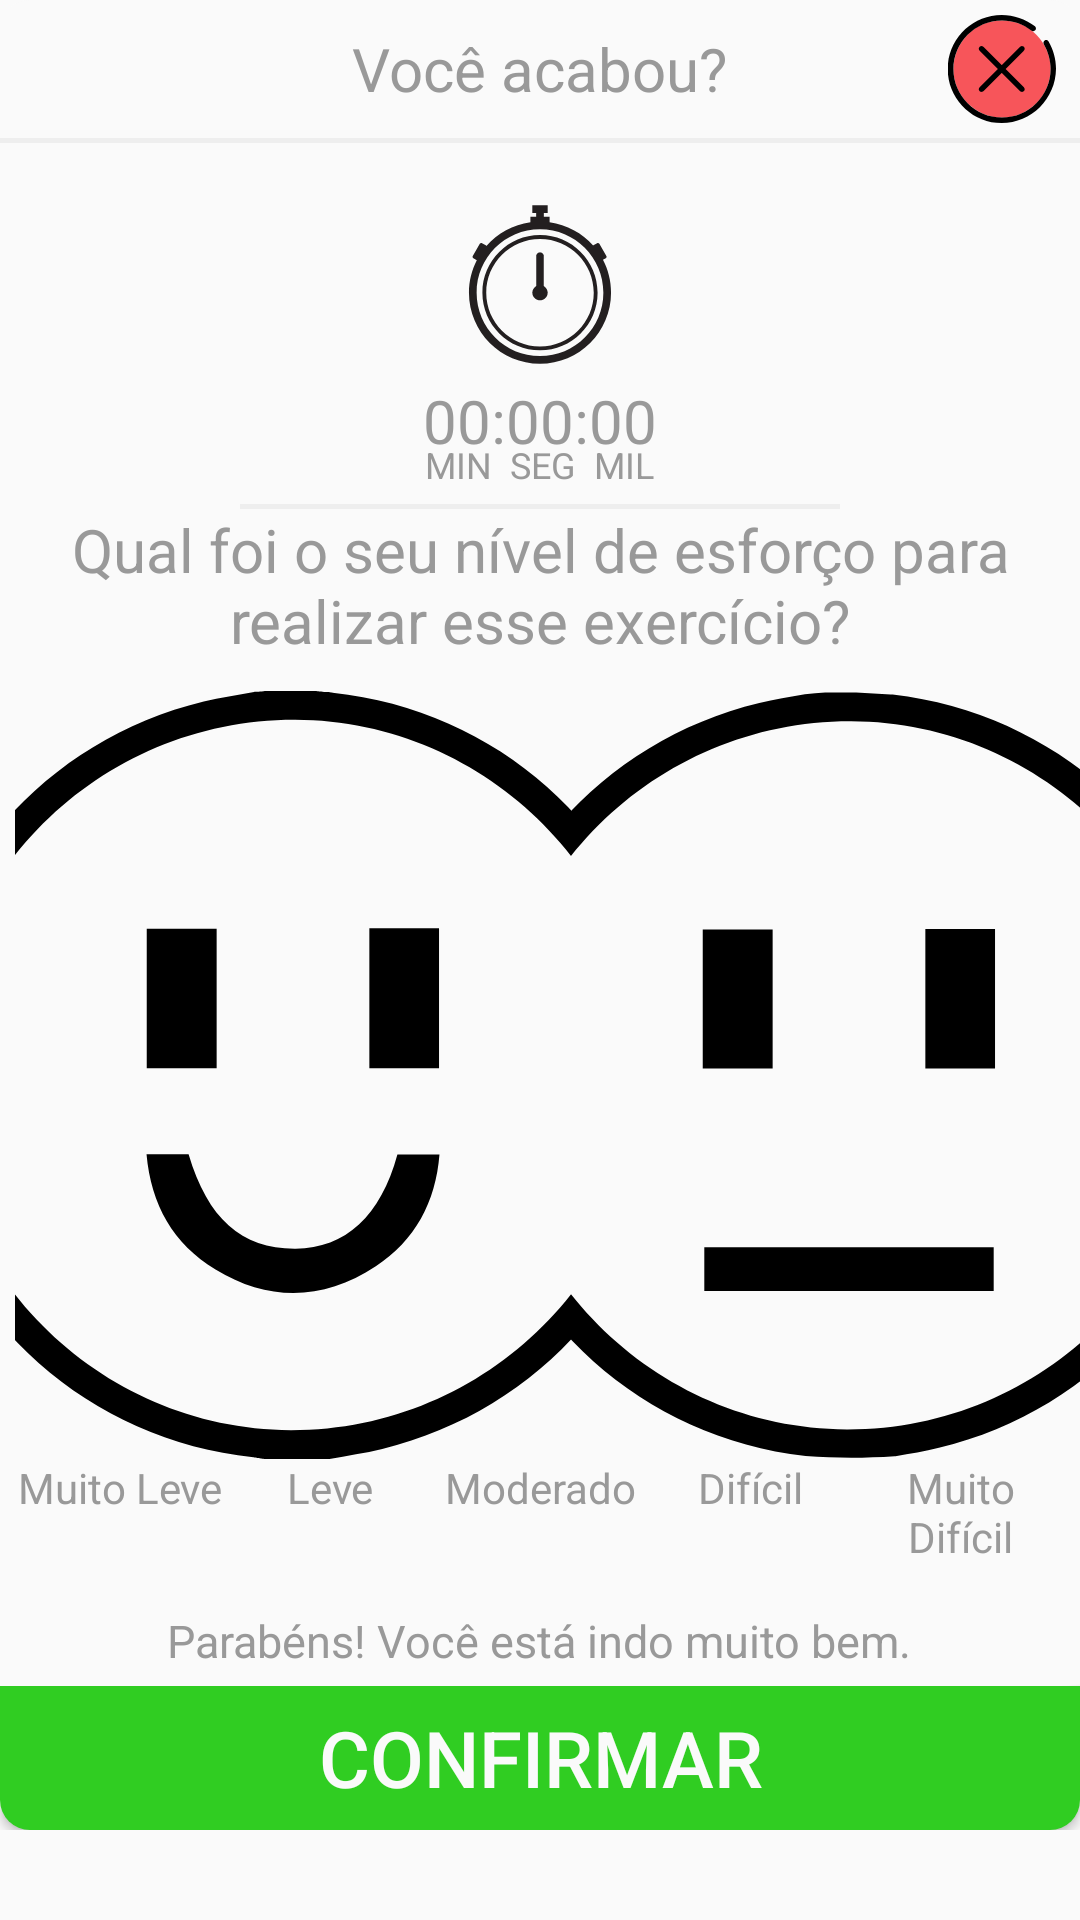

Android layout source for this screen:
<!-- AndroidManifest.xml: application theme AppTheme -->
<!-- res/layout/exercise_finish_confirmation.xml -->
<?xml version="1.0" encoding="utf-8"?>
<LinearLayout xmlns:android="http://schemas.android.com/apk/res/android"
    android:layout_width="match_parent"
    android:layout_height="match_parent"
    android:layout_weight="1"
    android:background="@android:color/transparent"
    android:gravity="center_horizontal"
    android:orientation="vertical">

    <LinearLayout
        android:layout_width="match_parent"
        android:layout_height="wrap_content"
        android:background="@drawable/dialog_confirmation_layout_bg"
        android:gravity="center_horizontal"
        android:orientation="vertical">

        <RelativeLayout
            android:layout_width="match_parent"
            android:layout_height="wrap_content"
            android:layout_marginTop="5dp">

            <TextView
                android:id="@+id/txt_confirmation_screen_title"
                android:layout_width="wrap_content"
                android:layout_height="wrap_content"
                android:text="@string/exercise_finish_confirmation"
                android:layout_centerInParent="true"
                android:textAlignment="center"
                android:textColor="@color/primaryText"
                android:textSize="20sp" />

            <ImageButton
                android:id="@+id/btn_close_confirmation"
                android:layout_width="wrap_content"
                android:layout_height="wrap_content"
                android:layout_alignParentEnd="true"
                android:layout_marginEnd="8dp"
                android:background="?attr/selectableItemBackgroundBorderless"
                android:src="@drawable/ic_close2" />

        </RelativeLayout>

        <View
            android:layout_width="match_parent"
            android:layout_height="1.5dp"
            android:layout_marginTop="5dp"
            android:background="@color/white_view_background" />

        <RelativeLayout
            android:id="@+id/layout_timer_result"
            android:layout_width="wrap_content"
            android:layout_height="wrap_content"
            android:layout_marginTop="15dp">

            <ImageView
                android:id="@+id/ic_stopwatch"
                android:layout_width="wrap_content"
                android:layout_height="wrap_content"
                android:layout_centerHorizontal="true"
                android:background="@android:color/transparent"
                android:src="@drawable/ic_stopwatch" />

            <TextView
                android:id="@+id/txt_time_result"
                android:layout_width="wrap_content"
                android:layout_height="wrap_content"
                android:layout_below="@+id/ic_stopwatch"
                android:layout_centerHorizontal="true"
                android:text="@string/timer_start"
                android:textColor="@color/primaryText"
                android:textSize="20sp" />

            <LinearLayout
                android:id="@+id/layout_time_result_description"
                android:layout_width="wrap_content"
                android:layout_height="wrap_content"
                android:layout_below="@+id/ic_stopwatch"
                android:layout_centerHorizontal="true"
                android:layout_marginTop="20dp"
                android:orientation="horizontal">

                <TextView
                    android:layout_width="wrap_content"
                    android:layout_height="wrap_content"
                    android:layout_marginEnd="6dp"
                    android:text="@string/timer_min_description"
                    android:textSize="12sp" />

                <TextView
                    android:layout_width="wrap_content"
                    android:layout_height="wrap_content"
                    android:text="@string/timer_sec_description"
                    android:textSize="12sp" />

                <TextView
                    android:layout_width="wrap_content"
                    android:layout_height="wrap_content"
                    android:layout_marginStart="6dp"
                    android:text="@string/timer_mil_description"
                    android:textSize="12sp" />
            </LinearLayout>

        </RelativeLayout>

        <View
            android:layout_width="match_parent"
            android:layout_height="1.5dp"
            android:layout_marginLeft="80dp"
            android:layout_marginRight="80dp"
            android:layout_marginTop="5dp"
            android:background="@color/white_view_background" />

        <TextView
            android:layout_width="wrap_content"
            android:layout_height="wrap_content"
            android:layout_marginBottom="10dp"
            android:text="@string/txt_effort_exercise_confirmation"
            android:textAlignment="center"
            android:textColor="@color/primaryText"
            android:textSize="20sp" />

        <RelativeLayout
            android:layout_width="match_parent"
            android:layout_height="match_parent"
            android:gravity="center_horizontal"
            android:orientation="vertical">


            <LinearLayout
                android:id="@+id/layout_emoticons"
                android:layout_width="match_parent"
                android:layout_height="wrap_content">

                <ImageButton
                    android:id="@+id/ic_emotion_1"
                    android:layout_width="wrap_content"
                    android:layout_height="wrap_content"
                    android:layout_marginStart="5dp"
                    android:layout_weight="1"
                    android:background="@android:color/transparent"
                    android:src="@drawable/ic_emoticon_1" />

                <ImageButton
                    android:id="@+id/ic_emotion_2"
                    android:layout_width="wrap_content"
                    android:layout_height="wrap_content"
                    android:layout_weight="1"
                    android:background="@android:color/transparent"
                    android:src="@drawable/ic_emoticon_2" />

                <ImageButton
                    android:id="@+id/ic_emotion_3"
                    android:layout_width="wrap_content"
                    android:layout_height="wrap_content"
                    android:layout_weight="1"
                    android:background="@android:color/transparent"
                    android:src="@drawable/ic_emoticon_3" />

                <ImageButton
                    android:id="@+id/ic_emotion_4"
                    android:layout_width="wrap_content"
                    android:layout_height="wrap_content"
                    android:layout_weight="1"
                    android:background="@android:color/transparent"
                    android:src="@drawable/ic_emoticon_4" />

                <ImageButton
                    android:id="@+id/ic_emotion_5"
                    android:layout_width="wrap_content"
                    android:layout_height="wrap_content"
                    android:layout_marginEnd="5dp"
                    android:layout_weight="1"
                    android:background="@android:color/transparent"
                    android:src="@drawable/ic_emoticon_5" />

            </LinearLayout>

            <LinearLayout
                android:id="@+id/layout_emoticons_titles"
                android:layout_width="match_parent"
                android:layout_height="wrap_content"
                android:layout_below="@+id/layout_emoticons"
                android:orientation="horizontal">

                <TextView
                    android:id="@+id/txt_emoticon_1"
                    android:layout_width="0dp"
                    android:layout_height="wrap_content"
                    android:layout_marginStart="5dp"
                    android:layout_weight="1"
                    android:text="@string/emoticon1_title"
                    android:textAlignment="center" />

                <TextView
                    android:id="@+id/txt_emoticon_2"
                    android:layout_width="0dp"
                    android:layout_height="wrap_content"
                    android:layout_weight="1"
                    android:text="@string/emoticon2_title"
                    android:textAlignment="center" />

                <TextView
                    android:id="@+id/txt_emoticon_3"
                    android:layout_width="0dp"
                    android:layout_height="wrap_content"
                    android:layout_weight="1"
                    android:text="@string/emoticon3_title"
                    android:textAlignment="center" />

                <TextView
                    android:id="@+id/txt_emoticon_4"
                    android:layout_width="0dp"
                    android:layout_height="wrap_content"
                    android:layout_weight="1"
                    android:text="@string/emoticon4_title"
                    android:textAlignment="center" />

                <TextView
                    android:id="@+id/txt_emoticon_5"
                    android:layout_width="0dp"
                    android:layout_height="wrap_content"
                    android:layout_marginEnd="5dp"
                    android:layout_weight="1"
                    android:text="@string/emoticon5_title"
                    android:textAlignment="center" />
            </LinearLayout>

            <TextView
                android:id="@+id/txt_motivation"
                android:layout_width="wrap_content"
                android:layout_height="wrap_content"
                android:layout_below="@+id/layout_emoticons_titles"
                android:layout_centerHorizontal="true"
                android:layout_marginTop="15dp"
                android:text="@string/txt_motivation"
                android:textAlignment="center"
                android:textSize="15sp" />

            <Button
                android:id="@+id/btn_confirm"
                android:layout_width="match_parent"
                android:layout_height="wrap_content"
                android:layout_below="@+id/txt_motivation"
                android:layout_marginTop="5dp"
                android:background="@drawable/button_confirmation_shape"
                android:gravity="center"
                android:text="@string/btn_confirm"
                android:textAlignment="center"
                android:textColor="@color/white_view"
                android:textSize="26sp" />

        </RelativeLayout>
    </LinearLayout>

</LinearLayout>
<!-- resources referenced by this layout -->
<resources>
  <color name="primaryText">#999999</color>
  <color name="white_view">#fafafa</color>
  <color name="white_view_background">#eeeeee</color>
  <!-- drawable button_confirmation_shape (drawable) -->
  <?xml version="1.0" encoding="UTF-8"?>
  <shape xmlns:android="http://schemas.android.com/apk/res/android">
      <solid android:color="@color/dialog_confirm_button"/>
      <corners android:bottomRightRadius="10dip"
          android:bottomLeftRadius="10dip"/>
      <padding android:left="0dip" android:top="0dip" android:right="0dip" android:bottom="0dip" />
  </shape>
  <!-- drawable dialog_confirmation_layout_bg (drawable) -->
  <?xml version="1.0" encoding="UTF-8"?>
  <shape xmlns:android="http://schemas.android.com/apk/res/android">
      <solid android:color="@color/white_view"/>
      <stroke android:width="0dip" android:color="#B1BCBE" />
      <corners android:radius="10dip"/>
      <padding android:left="0dip" android:top="0dip" android:right="0dip" android:bottom="0dip" />
  </shape>
  <!-- drawable ic_close2 (drawable) -->
  <vector xmlns:android="http://schemas.android.com/apk/res/android"
          android:width="36dp"
          android:height="36dp"
          android:viewportWidth="40.0"
          android:viewportHeight="40.0">
      <path
          android:fillColor="@color/dialog_alert_background"
          android:pathData="M20,20m-18,0a18,18 0,1 1,36 0a18,18 0,1 1,-36 0"/>
      <path
          android:fillColor="#FF000000"
          android:pathData="M28.1,26.8c0.4,0.4 0.4,1 0,1.4c-0.2,0.2 -0.5,0.3 -0.7,0.3s-0.5,-0.1 -0.7,-0.3l-6.8,-6.8l-6.8,6.8c-0.2,0.2 -0.5,0.3 -0.7,0.3s-0.5,-0.1 -0.7,-0.3c-0.4,-0.4 -0.4,-1 0,-1.4L18.5,20l-6.8,-6.8c-0.4,-0.4 -0.4,-1 0,-1.4c0.4,-0.4 1,-0.4 1.4,0l6.8,6.8l6.8,-6.8c0.4,-0.4 1,-0.4 1.4,0c0.4,0.4 0.4,1 0,1.4L21.3,20L28.1,26.8z"/>
      <path
          android:fillColor="#FF000000"
          android:pathData="M19.9,40c-11,0 -20,-9 -20,-20s9,-20 20,-20c4.5,0 8.7,1.5 12.3,4.2c0.4,0.3 0.5,1 0.2,1.4s-1,0.5 -1.4,0.2C27.8,3.3 24,2 20,2c-9.9,0 -18,8.1 -18,18s8.1,18 18,18s18,-8.1 18,-18c0,-3.2 -0.9,-6.4 -2.5,-9.2c-0.3,-0.5 -0.1,-1.1 0.3,-1.4c0.5,-0.3 1.1,-0.1 1.4,0.3C39,12.8 40,16.3 40,19.9C39.9,31 30.9,40 19.9,40z"/>
  </vector>
  <string name="btn_confirm">Confirmar</string>
  <string name="emoticon1_title">Muito Leve</string>
  <string name="emoticon2_title">Leve</string>
  <string name="emoticon3_title">Moderado</string>
  <string name="emoticon4_title">Difícil</string>
  <string name="emoticon5_title">Muito Difícil</string>
  <string name="exercise_finish_confirmation">Você acabou?</string>
  <string name="timer_mil_description">MIL</string>
  <string name="timer_min_description">MIN</string>
  <string name="timer_sec_description">SEG</string>
  <string name="timer_start">00:00:00</string>
  <string name="txt_effort_exercise_confirmation">Qual foi o seu nível de esforço para realizar esse exercício?</string>
  <string name="txt_motivation">Parabéns! Você está indo muito bem.</string>
  <style name="AppTheme" parent="Theme.AppCompat.Light">
          
          <item name="colorPrimary">@color/colorPrimary</item>
          <item name="colorPrimaryDark">@color/colorPrimaryDark</item>
          <item name="colorAccent">@color/colorAccent</item>
          <item name="android:textColorPrimary">@color/primaryText</item>
          <item name="android:textColorSecondary">@color/secondaryText</item>
          <item name="android:textColor">@color/primaryText</item>
          <item name="android:windowContentOverlay">@null</item>
      </style>
  <color name="dialog_confirm_button">#30cd22</color>
  <color name="dialog_alert_background">#f7555a</color>
  <color name="colorPrimary">#5A6175</color>
  <color name="colorPrimaryDark">#5A6175</color>
  <color name="colorAccent">#FFCF6E</color>
  <color name="secondaryText">#EF6214</color>
</resources>
